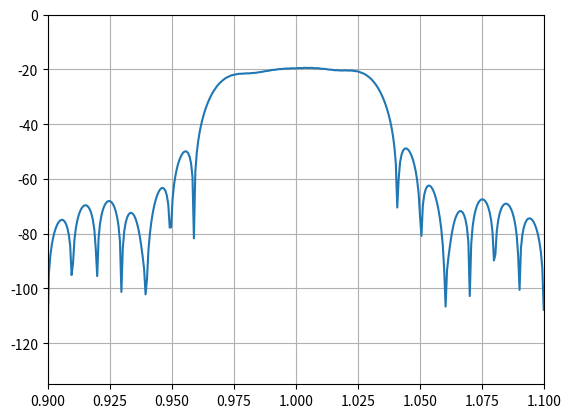

The matplotlib source for this figure:
import numpy as np
import scipy
import matplotlib.pyplot as plt


class IDT:
    """
    Describes IDT with delta-function model.
    """
    e0 = 8.85e-12
    materials_const = {
        'Y-Z_niobate': {
            'v': 3488,
            'dvv': 0.024,
            'einf_e0': 46,
            'TCD': 94
        },
        '128_Y-X_niobate': {
            'v': 3979,
            'dvv': 0.027,
            'einf_e0': 56,
            'TCD': 75
        }

    }

    def __init__(self, p: float = 1e-5,
                 Np: int = 100,
                 material: str = 'Y-Z_niobate',
                 apodisation: str = 'sinc',
                 aperture: int = 100):
        """

        :param p: pitch is the distance between electrodes
        :param Np: quantity of electrodes
        :param apodisation: apodisation type
        """
        self.p = p
        self.Np = Np
        self.material = material
        self.apodisation = apodisation

        self.v = self.__class__.materials_const[material]['v']
        self.dvv = self.__class__.materials_const[material]['dvv']
        self.einf = self.__class__.materials_const[material]['einf_e0'] * self.__class__.e0
        self.TCD = self.__class__.materials_const[material]['TCD']

        self.lam = 2 * self.p
        self.f_0 = self.v / (2 * self.p)
        self.freq = np.arange(0.1 * self.f_0, 2.5 * self.f_0, 0.1e6)
        self.Ew = 1.694j * self.dvv
        self.W = aperture * self.lam  # апертура, задаётся в длинах волн

        self.Kw = np.array([(4 if apodisation else 2) * np.pi * f / self.v for f in
                            self.freq])  # Вектор волновых чисел для каждой частоты
        self.X = np.array([x * self.p for x in range(self.Np)])  # Координаты точечных излучателей

        if apodisation:
            dt = 0.5 * self.lam / self.v  # 2p это лямда, см. теорема Найквиста-Котельникова, т. Отсчётов
            ZM = np.arange(0, self.Np) * self.v * dt
            self.ZM = ZM

            x0 = self.p * self.Np / 2
            XM = 2 * np.pi * (0.07 * self.f_0) * (ZM - x0) / self.v

            Wm = np.array([self.W * np.sinc(x / np.pi) for x in XM])

            self.Pm = Wm / self.W
        else:
            self.Pm = np.array([x % 2 for x in range(self.Np)])  # Вектор полярностей

        self.A = np.sum(np.array([self.Pm * np.exp(- self.X * self.Kw[i] * 1j) for i in range(len(self.Kw))]),
                        axis=1)  # вектор array факторов

        self.H = - 1j * self.Ew * self.A * np.sqrt(self.freq * self.W * self.einf / self.dvv)


class Filter:

    def __init__(self, idt_1: IDT, idt_2: IDT,
                 d: float = 10e-3, ):
        self.Y21 = idt_1.H * idt_2.H * np.exp(-1j * idt_1.Kw * d)
        self.Y12 = self.Y21

        self.Ga = np.abs(idt_2.H ** 2)

        self.Ba = -(scipy.signal.hilbert(self.Ga)).imag

        self.Ct = idt_2.W * idt_2.einf * idt_2.Np

        self.Y11 = self.Ga + 1j * self.Ba + 1j * 2 * np.pi * idt_2.freq * self.Ct
        self.Y22 = self.Y11

    def s_from_y(self):
        Z0 = 50 # Импеданс измерительного тракта
        Y11, Y12, Y21, Y22 = self.Y11, self.Y12, self.Y21, self.Y22

        delta = (1 + Z0 * Y11) * (1 + Z0 * Y22) - Z0 ** 2 * Y12 * Y21
        S11 = ((1 - Z0 * Y11) * (1 + Z0 * Y22) + Z0 ** 2 * Y12 * Y21) / delta
        S12 = (-2 * Z0 * Y12) / delta
        S21 = (-2 * Z0 * Y21) / delta
        S22 = ((1 + Z0 * Y11) * (1 - Z0 * Y22) + Z0 ** 2 * Y12 * Y21) / delta

        return S11, S12, S21, S22


if __name__ == '__main__':
    a = IDT(Np=100, apodisation=True)
    b = IDT(Np=20)

    c = Filter(a, b, d=10e-3)

    S = c.s_from_y()

    fig, ax = plt.subplots()

    ax.plot(a.freq / a.f_0, 20 * np.log10(abs(S[2])))
    ax.set_ylim(-135, 0)
    ax.set_xlim(0.9, 1.1)
    ax.grid()
    fig.show()
